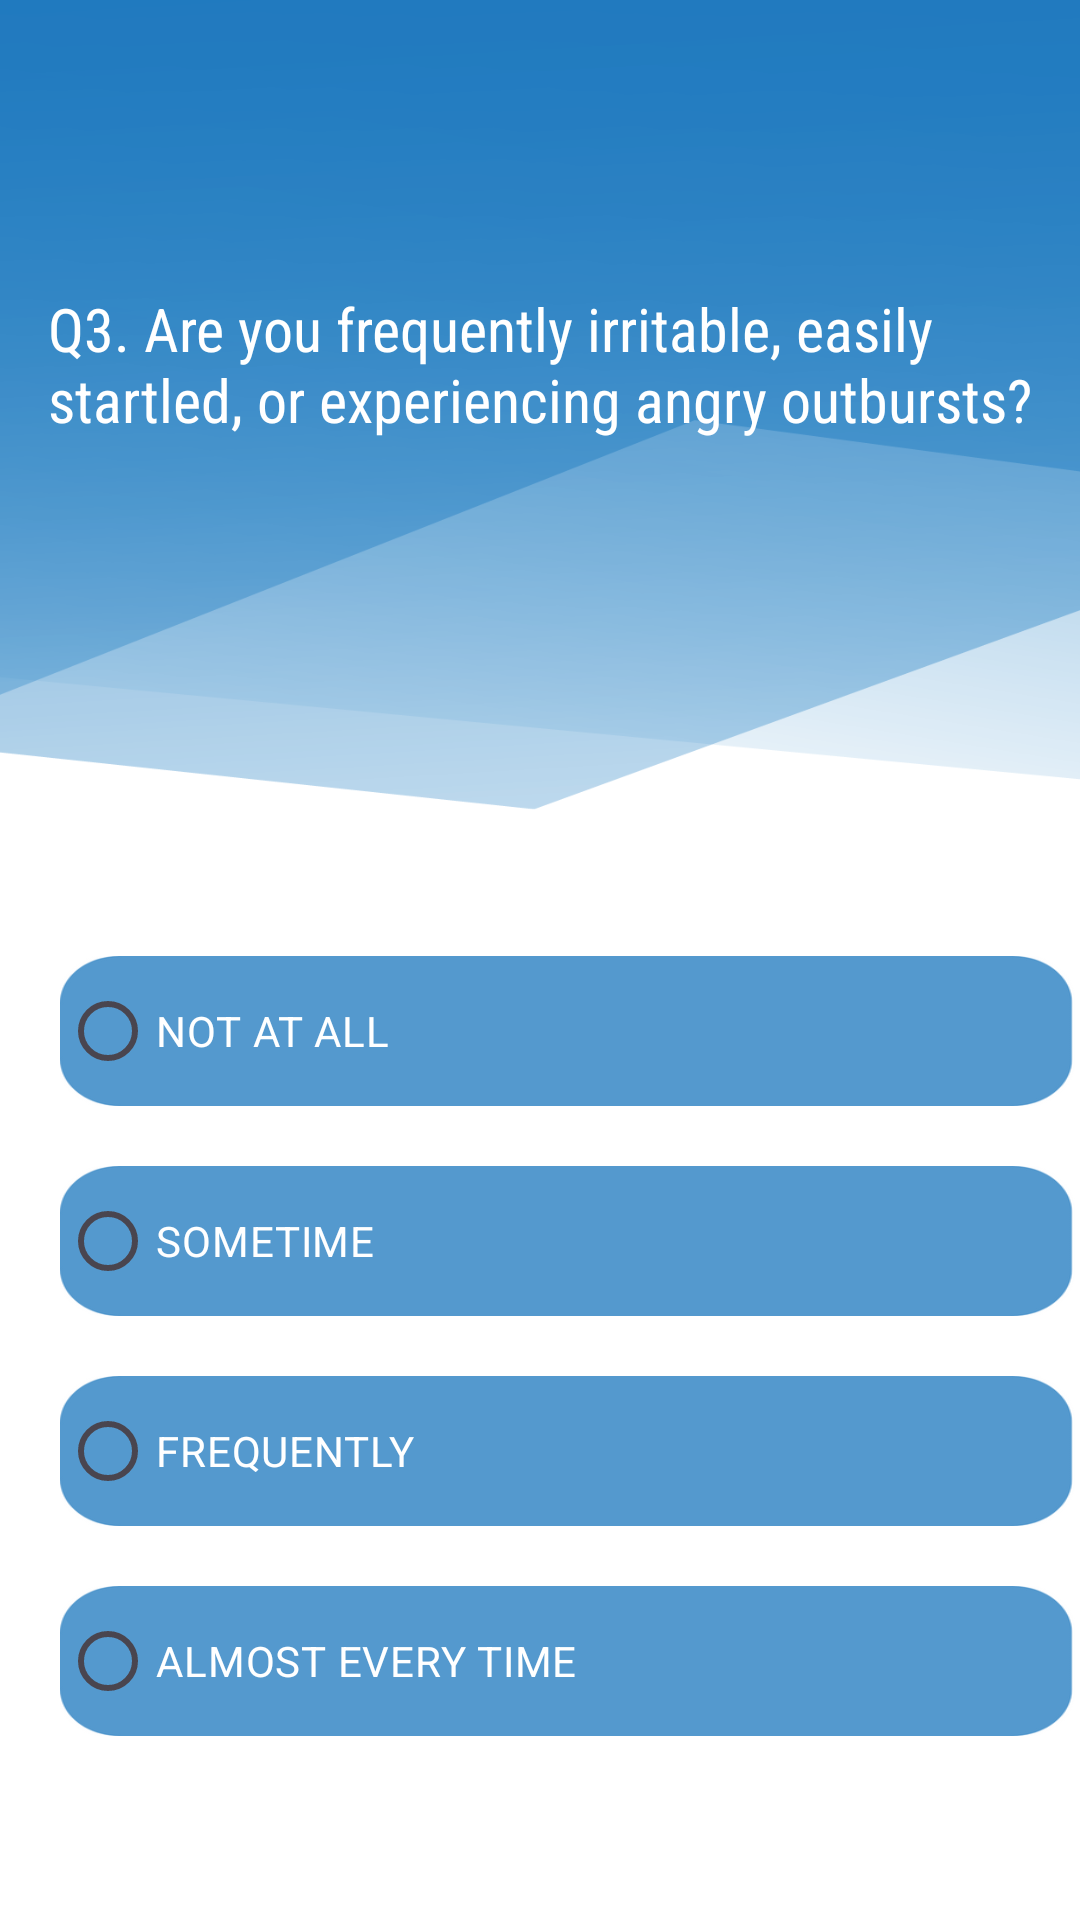

Reconstruct the res/layout file that produces this screen, plus the resources it refers to.
<!-- AndroidManifest.xml: application theme Theme.MentalHealthScreening -->
<!-- res/layout/activity_ptsd_q3.xml -->
<?xml version="1.0" encoding="utf-8"?>
<RelativeLayout xmlns:android="http://schemas.android.com/apk/res/android"
    xmlns:app="http://schemas.android.com/apk/res-auto"
    xmlns:tools="http://schemas.android.com/tools"
    android:layout_width="match_parent"
    android:layout_height="match_parent"
    android:background="@drawable/bg6">


    <TextView
        android:id="@+id/ptsd_q3"
        android:layout_width="match_parent"
        android:layout_height="wrap_content"
        android:text="Q3. Are you frequently irritable, easily startled, or experiencing angry outbursts?"
        android:layout_marginTop="80dp"
        android:padding="16dp"
        android:textSize="20sp"
        android:textColor="@color/white"
        android:fontFamily="sans-serif-condensed"/>

    <RadioGroup
        android:id="@+id/choicesRadioGroup"
        android:layout_width="380dp"
        android:layout_height="wrap_content"
        android:layout_below="@id/ptsd_q3"
        android:layout_marginTop="156dp"
        android:layout_marginLeft="20dp">

        <RadioButton
            android:textColor="@color/white"
            android:background="@drawable/option"
            android:id="@+id/choice1RadioButton"
            android:layout_width="wrap_content"
            android:layout_height="50dp"
            android:text="NOT AT ALL" />

        <RadioButton
            android:textColor="@color/white"
            android:background="@drawable/option"
            android:id="@+id/choice2RadioButton"
            android:layout_width="wrap_content"
            android:layout_marginTop="20dp"
            android:layout_height="50dp"
            android:text="SOMETIME" />

        <RadioButton
            android:textColor="@color/white"
            android:background="@drawable/option"
            android:id="@+id/choice3RadioButton"
            android:layout_width="wrap_content"
            android:layout_marginTop="20dp"
            android:layout_height="50dp"
            android:text="FREQUENTLY" />

        <RadioButton
            android:textColor="@color/white"
            android:background="@drawable/option"
            android:id="@+id/choice4RadioButton"
            android:layout_width="wrap_content"
            android:layout_marginTop="20dp"
            android:layout_height="50dp"
            android:text="ALMOST EVERY TIME" />


    </RadioGroup>

    
    
    
    
    
    
    
    

    <ImageView
        android:id="@+id/next"
        android:src="@drawable/next"
        android:layout_width="50dp"
        android:layout_height="50dp"
        android:layout_centerHorizontal="true"
        android:layout_below="@id/choicesRadioGroup"
        android:layout_marginTop="26dp"/>

</RelativeLayout>
<!-- resources referenced by this layout -->
<resources>
  <!-- drawable bg6: png bitmap (drawable, 66432 bytes) -->
  <!-- drawable option: png bitmap (drawable, 5867 bytes) -->
  <style name="Theme.MentalHealthScreening" parent="Base.Theme.MentalHealthScreening" />
  <style name="Base.Theme.MentalHealthScreening" parent="Theme.Material3.DayNight.NoActionBar">
          
          
      </style>
  <!-- not gathered from this repository: default colours our renderer supplied (Android Studio template values) -->
  <color name="white">#FFFFFFFF</color>
</resources>
